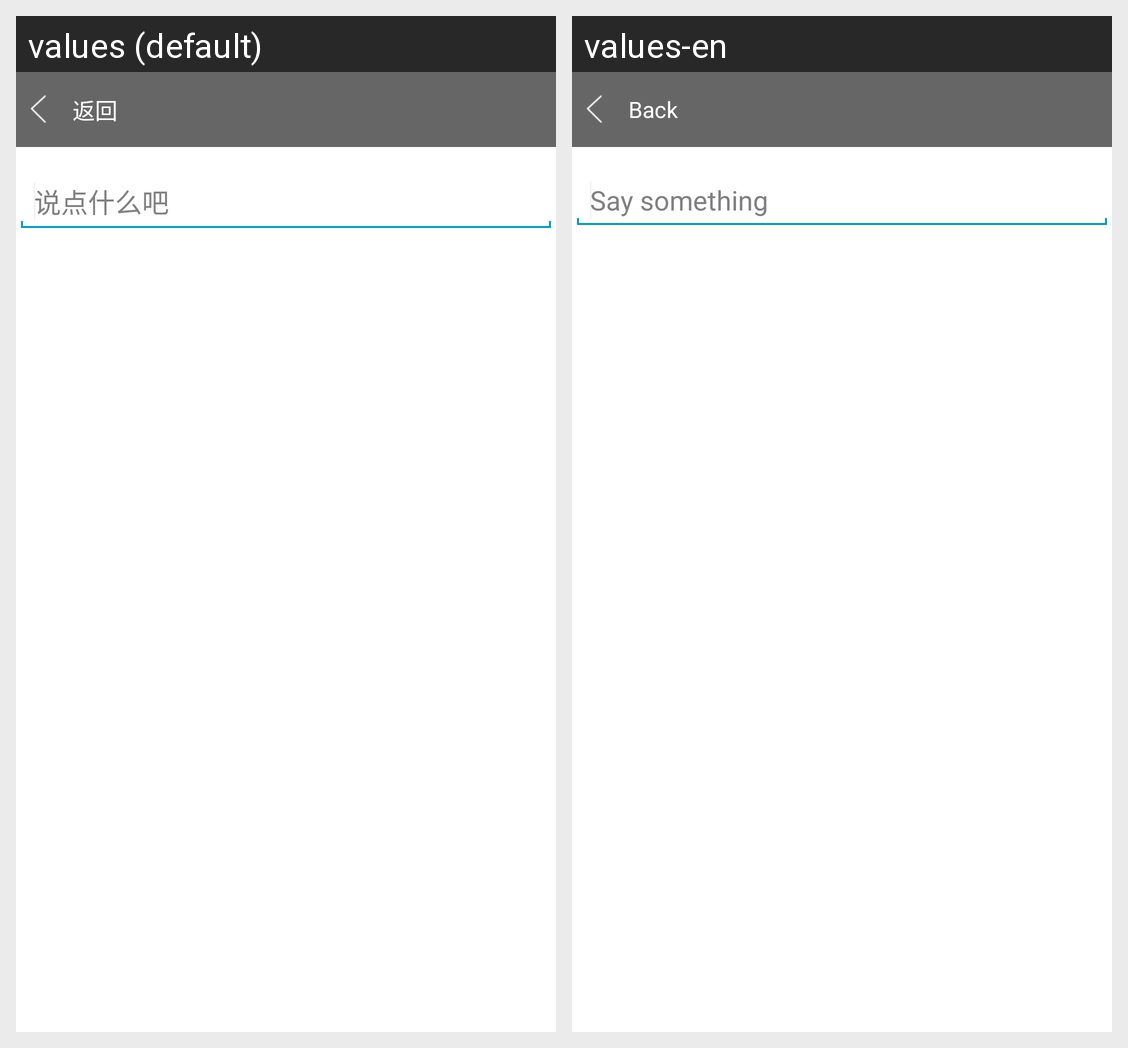

Here is an Android app screen in its default locale and in the app's own translations. Write out the translated-string differences for the strings that appear on this screen.
Android screen res/layout/activity_comment.xml rendered under 2 locales, left to right: values (default), values-en. Device: Nexus 5 (rendered at 1080×1920; each locale shown at half size, 540×960, under a caption strip naming it); theme Bingnotitle.
Strings drawn on this screen, with the default value and each locale's value (text and hints the layout hard-codes, and strings that could not be matched under every locale, appear in the picture but are not listed):

say_hint
  values: 说点什么吧
  values-en: Say something

back
  values: 返回
  values-en: Back
